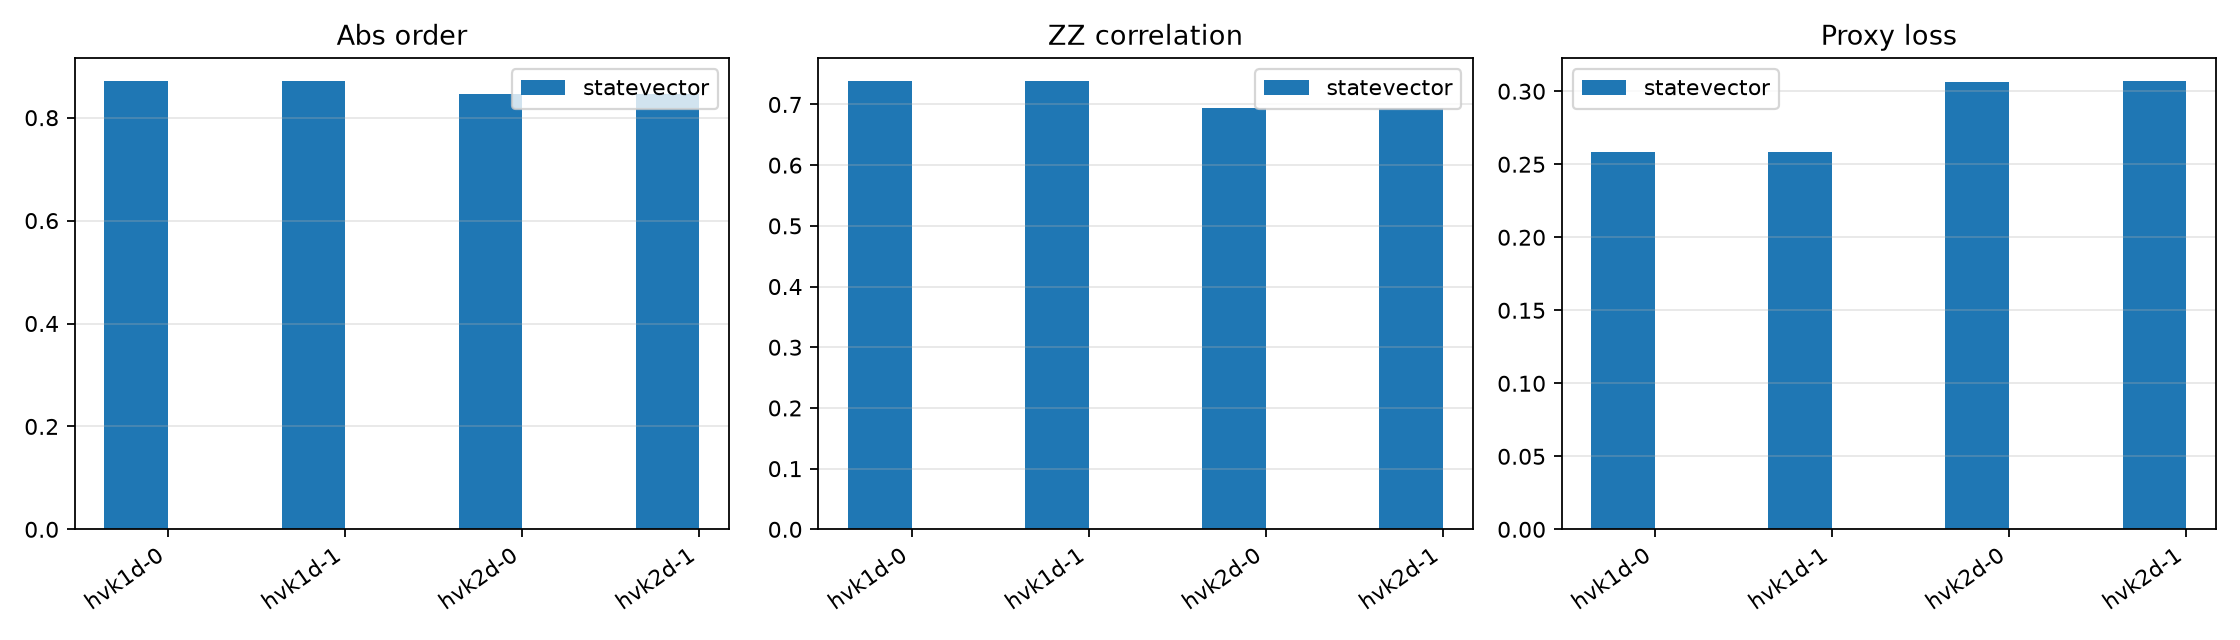

The data file committed next to this chart (first rows):
variant, patch_index, sim_mean_order_parameter, sim_mean_abs_order_parameter, sim_mean_zz_correlation, sim_hardware_proxy_loss
hvk1d, 0, 0.8721, 0.8721, 0.7393, 0.2582
hvk1d, 1, 0.8718, 0.8718, 0.7394, 0.2585
hvk2d, 0, 0.8464, 0.8464, 0.6941, 0.3066
hvk2d, 1, 0.8458, 0.8459, 0.6937, 0.3073
